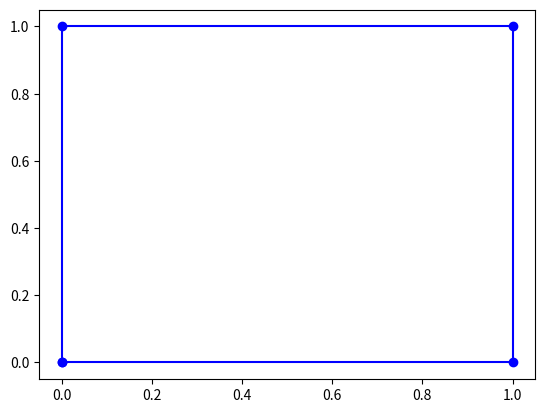

Write the Python code that produced this figure.
import matplotlib.pyplot as plt
import random
import math

class Figure:
    def __init__(self, lenght, width):
        self.lenght=lenght
        self.width=width

    def getPoint(self):
        x_point = [0, 0, self.lenght, self.lenght, 0]
        y_point = [0, self.width, self.width, 0, 0]
        return x_point, y_point


lenght=random.randint(-10, 10)
width=random.randint(-10, 10)

if lenght==0:
    lenght=lenght+1
else: 
    width=width+1 

rect=Figure(lenght,width)

x_coord, y_coord=rect.getPoint()

plt.plot(x_coord, y_coord, marker="o", linestyle="-", color="b", label="Quadro")

plt.show()